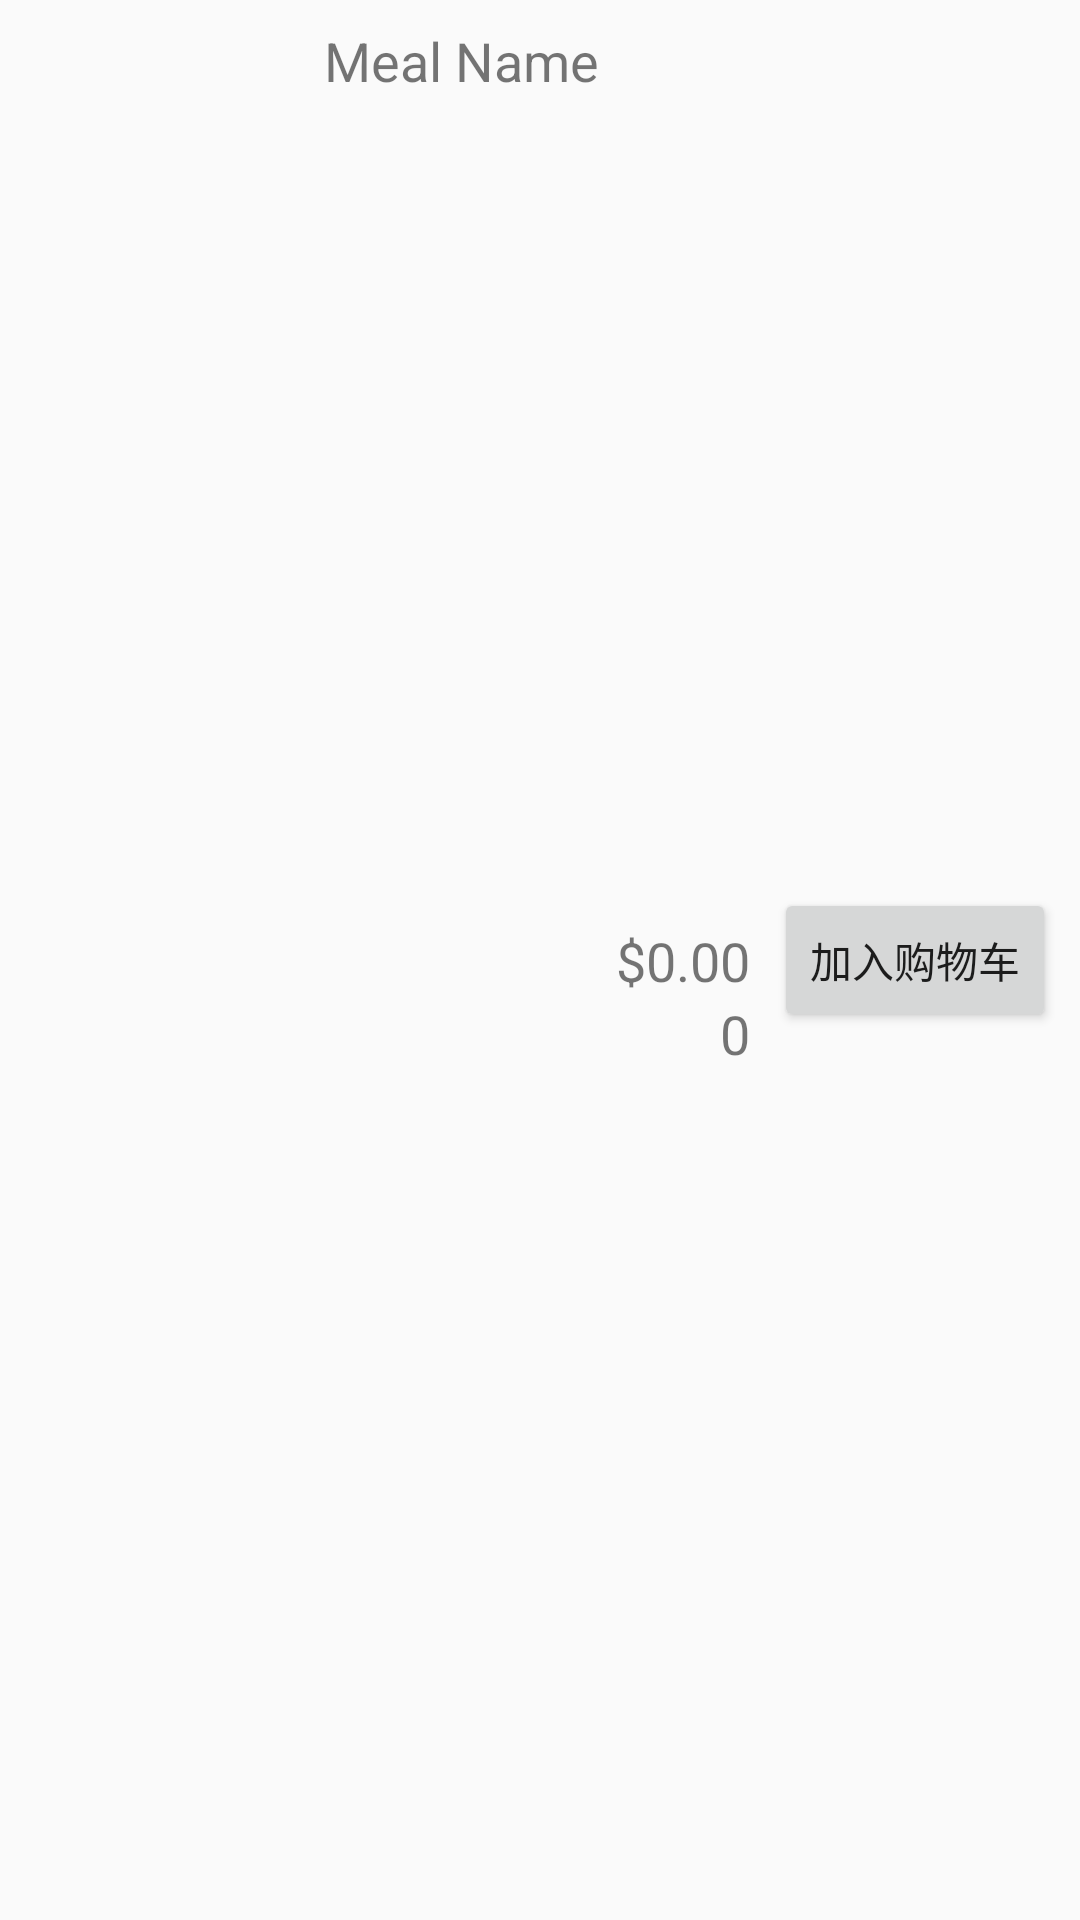

This screen was rendered from an Android layout file. Write that file and the resources it references.
<!-- AndroidManifest.xml: application theme Theme.Meituan -->
<!-- res/layout/take_out_item.xml -->
<?xml version="1.0" encoding="utf-8"?>
<androidx.constraintlayout.widget.ConstraintLayout xmlns:android="http://schemas.android.com/apk/res/android"
    xmlns:app="http://schemas.android.com/apk/res-auto"
    xmlns:tools="http://schemas.android.com/tools"
    android:layout_width="match_parent"
    android:layout_height="wrap_content"
    android:padding="8dp">

    <ImageView
        android:id="@+id/meal_image"
        android:layout_width="100dp"
        android:layout_height="100dp"
        android:contentDescription="@string/meal_image"
        app:layout_constraintStart_toStartOf="parent"
        app:layout_constraintTop_toTopOf="parent"
        app:layout_constraintBottom_toBottomOf="parent"
        android:layout_marginEnd="8dp"/>

    <TextView
        android:id="@+id/meal_name"
        android:layout_width="0dp"
        android:layout_height="wrap_content"
        android:text="Meal Name"
        android:textSize="18sp"
        app:layout_constraintStart_toEndOf="@id/meal_image"
        app:layout_constraintTop_toTopOf="parent"
        app:layout_constraintEnd_toStartOf="@id/meal_price"
        app:layout_constraintHorizontal_chainStyle="packed"/>

    <TextView
        android:id="@+id/meal_price"
        android:layout_width="wrap_content"
        android:layout_height="wrap_content"
        android:text="$0.00"
        android:textSize="18sp"
        app:layout_constraintEnd_toStartOf="@id/meal_add_button"
        app:layout_constraintTop_toTopOf="parent"
        app:layout_constraintBottom_toBottomOf="parent"
        android:layout_marginEnd="8dp"/>

    <TextView
        android:id="@+id/meal_quantity"
        android:layout_width="wrap_content"
        android:layout_height="wrap_content"
        android:text="0"
        android:textSize="18sp"
        app:layout_constraintEnd_toStartOf="@id/meal_add_button"
        app:layout_constraintTop_toBottomOf="@id/meal_price"
        android:layout_marginEnd="8dp"/>

    <Button
        android:id="@+id/meal_add_button"
        android:layout_width="wrap_content"
        android:layout_height="wrap_content"
        android:text="加入购物车"
        app:layout_constraintEnd_toEndOf="parent"
        app:layout_constraintTop_toTopOf="parent"
        app:layout_constraintBottom_toBottomOf="parent"/>

</androidx.constraintlayout.widget.ConstraintLayout>
<!-- resources referenced by this layout -->
<resources>
  <string name="meal_image">Meal Image</string>
  <style name="Theme.Meituan" parent="Theme.MaterialComponents.DayNight.NoActionBar.Bridge">
          
          <item name="colorPrimary">@color/purple_500</item>
          <item name="colorPrimaryVariant">@color/purple_700</item>
          <item name="colorOnPrimary">@color/white</item>
          
          <item name="colorSecondary">@color/teal_200</item>
          <item name="colorSecondaryVariant">@color/teal_700</item>
          <item name="colorOnSecondary">@color/black</item>
          
          <item name="android:statusBarColor" tools:targetApi="l">?attr/colorPrimaryVariant</item>
          
      </style>
  <color name="purple_500">#FF6200EE</color>
  <color name="purple_700">#FF3700B3</color>
  <color name="white">#FFFFFFFF</color>
  <color name="teal_200">#FF03DAC5</color>
  <color name="teal_700">#FF018786</color>
  <color name="black">#FF000000</color>
</resources>
